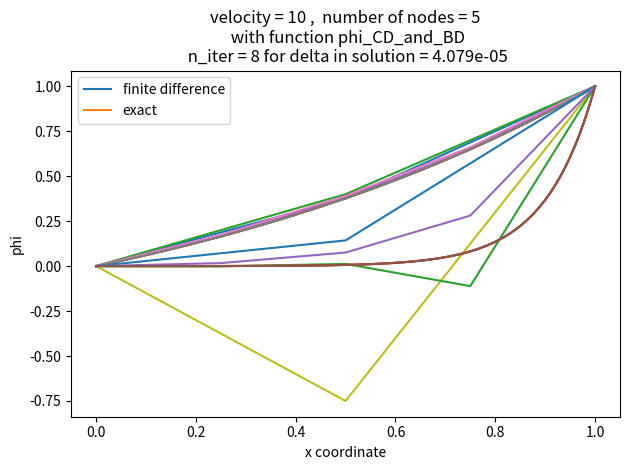

Reproduce this figure in Python.
# -*- coding: utf-8 -*-
"""
This script can be run on any Python intepreter to generate the answers to Q3 in HW2 of ENME 572
Walther Wennholz Johnson - walther.johnson@ucalgary.ca
"""
## Imports
import numpy as np
import matplotlib.pyplot as plt

## Given Variables
a = [1,10] # convective velocities
k = 1 # thermal diffusivity
L = 1 # domain length
phi_0 = 0 # boundary value at 0
phi_1 = 1 # boundary value at 1
n_nodes_exact = 100 # number of points used to plot the exact solution
n_iter = 100 # maximum number of iterations on the entire mesh
number_of_nodes = [3,5] # number of nodes the space will be discretized to
error_threshold = 0.0001 # error threshold to stop iterating

###################
#### FUNCTIONS ####
###################

## define exact solution equations
def phi_exact(x,  Pe, L):
    "calculates the exact value of the solution"
    phi = (np.exp(Pe*(x/L))-1)/(np.exp(Pe)-1)
    return phi
                    
def Peclet(a, L, k):
    "calculates peclet number"
    Pe = a*L/k
    return Pe    

## Function to discretize the space
def create_mesh(boundary_values, boundary_locations, n_nodes, dimensions):
    """
    takes 1d mesh conditions and returns a vector that only has values
    where boundary conditions were specified. Row 0 is the coordinates
    and Row 1 is the array values. Values that have not been initialized
    are initialized to NaN
    """
    ## create array of invalid values
    mesh_values = np.full((n_nodes), np.nan)
    
    ## create array with correct coordinates
    mesh_coordinates = np.linspace(*dimensions, n_nodes)
    
    ## stack the two arrays
    mesh = np.stack([mesh_coordinates, mesh_values])
    
    ## find the array index to apply the boundary condition to
    boundary_indices = np.in1d(mesh[0, :], boundary_locations)
    
    ## update the values array with the boundary conditions
    mesh[1, boundary_indices] = boundary_values
    
    return mesh, boundary_indices

## Setting up the basic finite difference functions
def phi_CD_only(mesh_values, i, dx, k=1, a=1):
    """
    takes a mesh array and a current index
    and applies the equation at the current location based on current values
    using the central difference method for both the convection and diffusion.
    Operates in-place
    """
    
    ## get the function values around the node of interest
    phi = mesh_values[i-1:i+2]
    
    ## if a node is NaN, replace it with 0. Better strategies could be devised
    ## for this step, but this naive approach is enough in this case
    phi[np.isnan(phi)]=0
    
    ## calculate the values of each of the terms that affect the current index,
    ## and then add them up
    term_1 = phi[0]*(a*dx + 2*k)
    term_2 = phi[2]*(2*k-a*dx)
    phi[1] = (term_1 + term_2)/(4*k)
    return None

def phi_CD_and_FD(mesh_values, i, dx, k=1, a=1):
    """
    takes a mesh array and a current index
    and applies the equation at the current location based on current values
    using the central difference method for diffusion, and forward difference 
    for convection.
    Operates in-place
    """
    
    ## get the function values around the node of interest
    phi = mesh_values[i-1:i+2]
    
    ## initial values guess
    initial = np.linspace(0,1, len(mesh_values))
    phi_initial = initial[i-1:i+2]
    
    ## if a node is NaN, replace it with 0. Better strategies could be devised
    ## for this step, but this naive approach is enough in this case
    phi[np.isnan(phi)]=phi_initial[np.isnan(phi)]
    
    ## calculate the values of each of the terms that affect the current index,
    ## and then add them up
    term_1 = phi[0]*(k)
    term_2 = phi[2]*(k-a*dx)
    phi[1] = (term_1 + term_2)/(2*k-a*dx)
    return None

def phi_CD_and_BD(mesh_values, i, dx, k=1, a=1):
    """
    takes a mesh array and a current index
    and applies the equation at the current location based on current values
    using the central difference method for diffusion, and forward difference 
    for convection.
    Operates in-place
    """
    
    ## get the function values around the node of interest
    phi = mesh_values[i-1:i+2]
    
    ## if a node is NaN, replace it with 0. Better strategies could be devised
    ## for this step, but this naive approach is enough in this case
    phi[np.isnan(phi)]=0
    
    ## calculate the values of each of the terms that affect the current index,
    ## and then add them up
    term_1 = phi[0]*(k+a*dx)
    term_2 = phi[2]*(k)
    phi[1] = (term_1 + term_2)/(2*k+a*dx)
    return None

def find_dx(mesh_coordinates, i):
    """
    takes a mesh array and a current index
    and finds the average delta x around that index. 
    It finds the exact dx for a uniform node distribution
    but also handles the case where there are small 
    variations around a node of a uniform mesh
    """
    ## get differential of coordinates around node
    dx_array = np.diff(mesh_coordinates[i-1:i+2])
    
    ## get average delta
    dx = dx_array.mean()
    
    return dx
    
def array_iteration(fun, mesh, fixed_index, kappa, a):
    """
    takes a function and a mesh, and iterates through the mesh
    values with the function
    """
    ## iterates through every node in the mesh coordinates
    ## updating the entire mesh
    for i, coordinate in enumerate(mesh[0]):
        ## check if the location isn't a boundary condition
        ## and if it is not find the delta x around that node, and then
        ## update that node based on the chosen finite difference function
        if not(fixed_index[i]):
            #print(i)
            dx = find_dx(mesh[0], i)
            fun(mesh[1], i, dx, kappa, a)
            
#############################          
#### CALCULATE SOLUTIONS #### 
#############################   

## Create a for loop to create all necessary graphs
## iterate through convective velocities
for velocity in a: #[1,10]

    ## iterate through all possible numbers of nodes finite difference
    for n_nodes in number_of_nodes: #[3,5]
        
        ##iterate each of the schemes
        for scheme in [phi_CD_only, phi_CD_and_BD]:
            
            ## create the mesh to iterate through and store the indices of the
            ## boundary conditions
            mesh, boundary_indices = create_mesh(boundary_values = [phi_0, phi_1],
                               boundary_locations = [0,L], 
                               n_nodes = n_nodes, 
                               dimensions = [0, L])
            
            ## start an array to store the delta between each solution
            error_array = [np.inf, np.inf]
            
            
            ## apply the scheme iteratively until the change between the
            ## previous and the next itireation is below the threshold, or 
            ## until we get to the maximum allowed number of iterations,
            ## when the program prints it failed to converge on a solution.
            while error_array[-1]>=error_threshold or len(error_array)<5:
                
                ## store previous iteration of the mesh to calculate error
                prev_mesh_iter = mesh[1].copy()
                
                ## applies the scheme to the mesh once
                array_iteration(scheme, mesh, boundary_indices, kappa = k, a = velocity)
                
                ## appends the average numberical change between 
                ## the last two iterations
                
                error_array.append(np.abs((mesh[1]-prev_mesh_iter)).mean())
                
                ## if exceeding the max number of iterations, end iterations
                if len(error_array)>=n_iter:
                    print(f"v={velocity}, n_nodes={{n_nodes}}, scheme {scheme.__name__} failed to converge")
                    break
            
            ## create data for plotting exact solution
            x_exact_plot = np.linspace(0,1,n_nodes_exact)
            Pe_plot = Peclet(velocity, L, k)
            phi_ex_plot = phi_exact(x_exact_plot, Pe_plot, L)
            
            ## plot the finite difference solution
            plt.plot(mesh[0], mesh[1])
            ## plot the exact solution on the same graph
            plt.plot(x_exact_plot, phi_ex_plot)
            ## add a legend
            plt.legend(["finite difference", "exact"])
            ## add a title
            plt.title(f"velocity = {velocity} ,  number of nodes = {n_nodes}"
                      f"\n with function {scheme.__name__}"
                      f"\n n_iter = {len(error_array)-2} for delta in solution = {error_array[-1]:.3e}")
            
            plt.ylabel('phi')
            plt.tight_layout()
            plt.xlabel('x coordinate')
            plt.savefig(f"{scheme.__name__} velocity = {velocity}  n_nodes = {n_nodes}")
            
            ## force multiple graphs to be created
            plt.pause(0.001)
            























